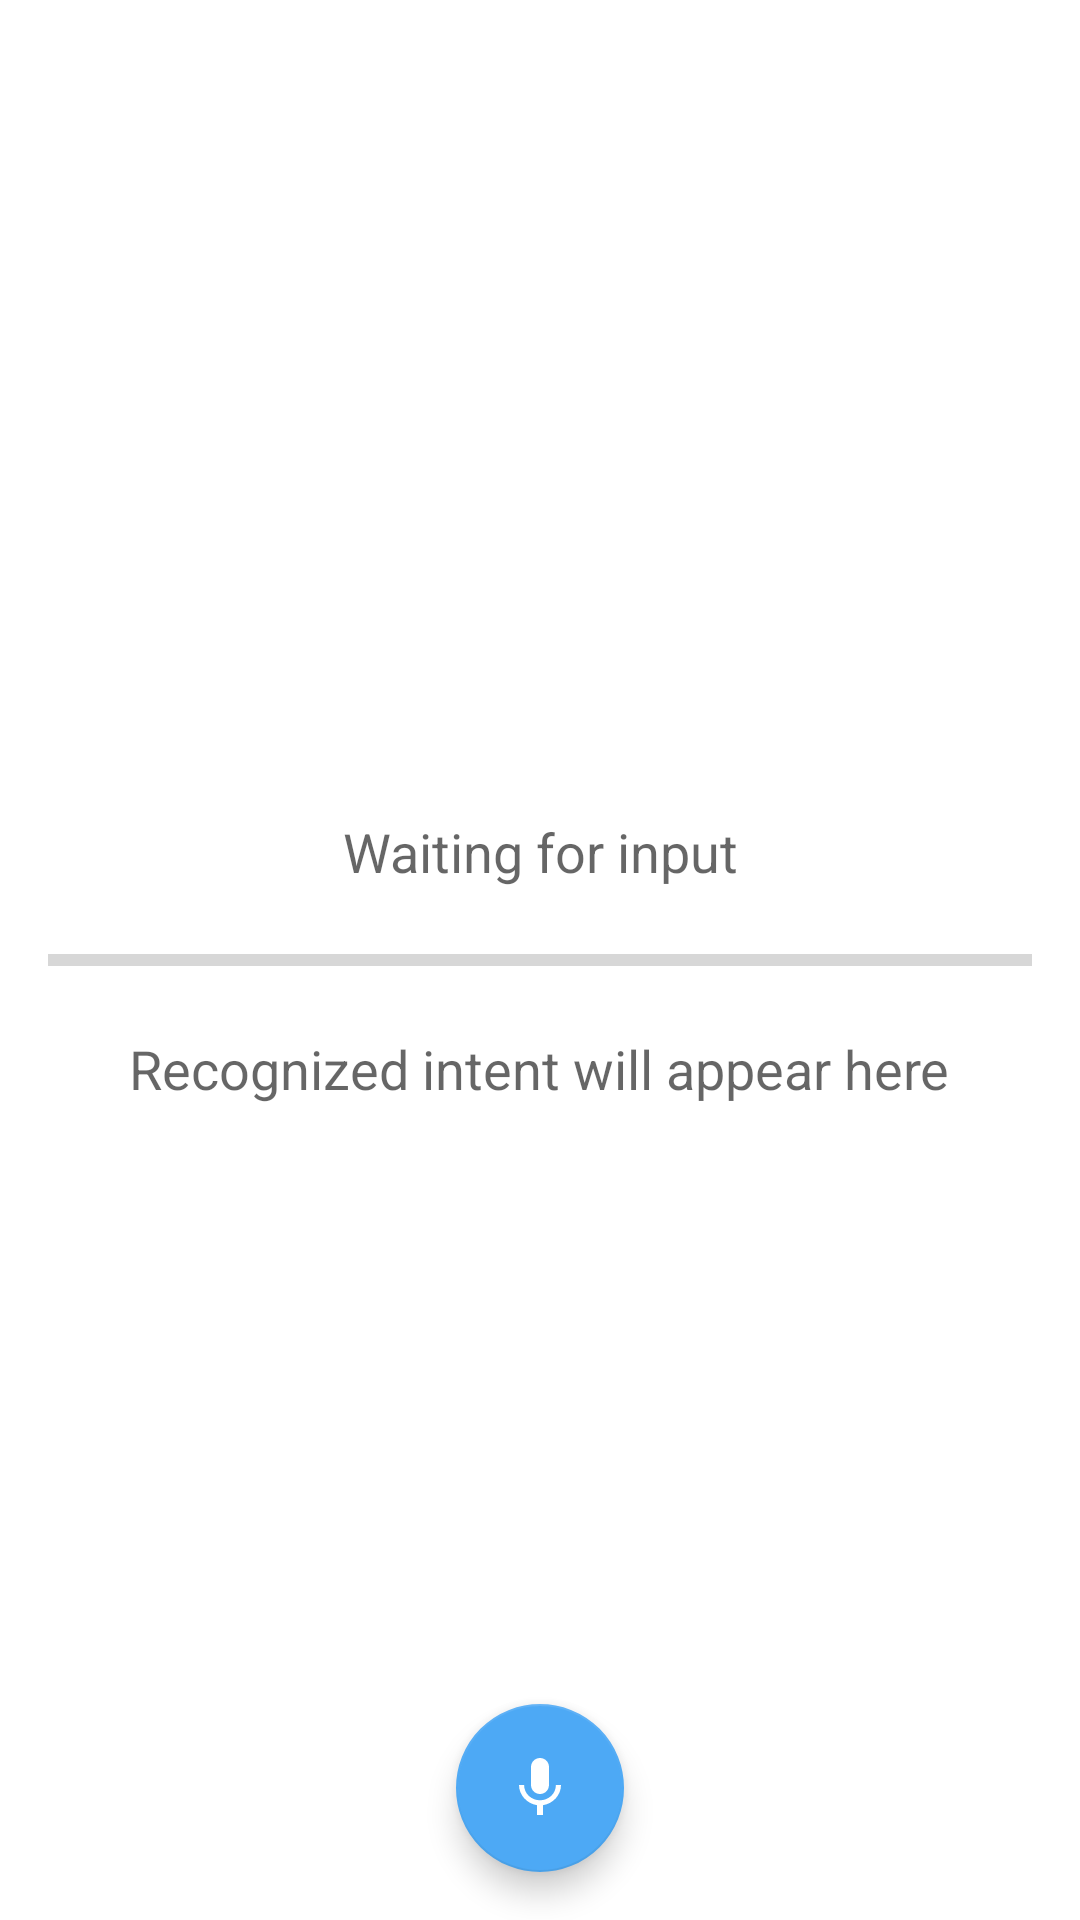

Reconstruct the res/layout file that produces this screen, plus the resources it refers to.
<!-- AndroidManifest.xml: application theme Theme.Ada -->
<!-- res/layout/main_activity.xml -->
<?xml version="1.0" encoding="utf-8"?>
<androidx.coordinatorlayout.widget.CoordinatorLayout xmlns:android="http://schemas.android.com/apk/res/android"
    xmlns:app="http://schemas.android.com/apk/res-auto"
    android:layout_width="match_parent"
    android:layout_height="match_parent">

    <RelativeLayout
        android:layout_width="match_parent"
        android:layout_height="match_parent"
        android:padding="16dp">

        <com.google.android.material.textview.MaterialTextView
            android:id="@+id/recognizedSpeechTextView"
            style="@style/TextAppearance.AppCompat.Medium"
            android:layout_width="wrap_content"
            android:layout_height="wrap_content"
            android:layout_above="@id/progressBar"
            android:layout_centerHorizontal="true"
            android:layout_marginBottom="16dp"
            android:text="Waiting for input"
            android:textAlignment="center" />

        <ProgressBar
            android:id="@+id/progressBar"
            style="?android:attr/progressBarStyleHorizontal"
            android:layout_width="match_parent"
            android:layout_height="wrap_content"
            android:layout_centerInParent="true" />

        <com.google.android.material.textview.MaterialTextView
            android:id="@+id/recognizedIntentTextView"
            style="@style/TextAppearance.AppCompat.Medium"
            android:layout_width="wrap_content"
            android:layout_height="wrap_content"
            android:layout_below="@id/progressBar"
            android:layout_centerHorizontal="true"
            android:layout_marginTop="16dp"
            android:text="Recognized intent will appear here" />
    </RelativeLayout>

    <com.google.android.material.floatingactionbutton.FloatingActionButton
        android:id="@+id/fab"
        android:layout_width="wrap_content"
        android:layout_height="wrap_content"
        android:layout_marginBottom="16dp"
        android:contentDescription="Activate microphone"
        android:layout_gravity="bottom|center_horizontal"
        app:srcCompat="@drawable/baseline_mic_24dp" />
</androidx.coordinatorlayout.widget.CoordinatorLayout>
<!-- resources referenced by this layout -->
<resources>
  <!-- drawable baseline_mic_24dp (drawable) -->
  <?xml version="1.0" encoding="UTF-8" standalone="no"?>
  <vector xmlns:android="http://schemas.android.com/apk/res/android"
      android:width="24dp"
      android:height="24dp"
      android:tint="?attr/colorControlNormal"
      android:viewportWidth="24.0"
      android:viewportHeight="24.0">
  
      <path
          android:fillColor="@android:color/white"
          android:pathData="M12,14c1.66,0 2.99,-1.34 2.99,-3L15,5c0,-1.66 -1.34,-3 -3,-3S9,3.34 9,5v6c0,1.66 1.34,3 3,3zM17.3,11c0,3 -2.54,5.1 -5.3,5.1S6.7,14 6.7,11L5,11c0,3.41 2.72,6.23 6,6.72L11,21h2v-3.28c3.28,-0.48 6,-3.3 6,-6.72h-1.7z" />
  
  </vector>
  <style name="Theme.Ada" parent="Theme.MaterialComponents.DayNight.DarkActionBar">
          
          <item name="colorPrimary">@color/HomeAssistant</item>
          <item name="colorPrimaryVariant">@color/HomeAssistant</item>
          <item name="colorOnPrimary">@color/White</item>
          
          <item name="colorSecondary">@color/HomeAssistant</item>
          <item name="colorSecondaryVariant">@color/HomeAssistant</item>
          <item name="colorOnSecondary">@color/White</item>
          
          <item name="android:statusBarColor" tools:targetApi="l">@color/HomeAssistant</item>
          <item name="android:windowLightStatusBar">true</item>
          
  
      </style>
  <color name="HomeAssistant">#4DA9F5</color>
  <color name="White">#FFFFFF</color>
</resources>
